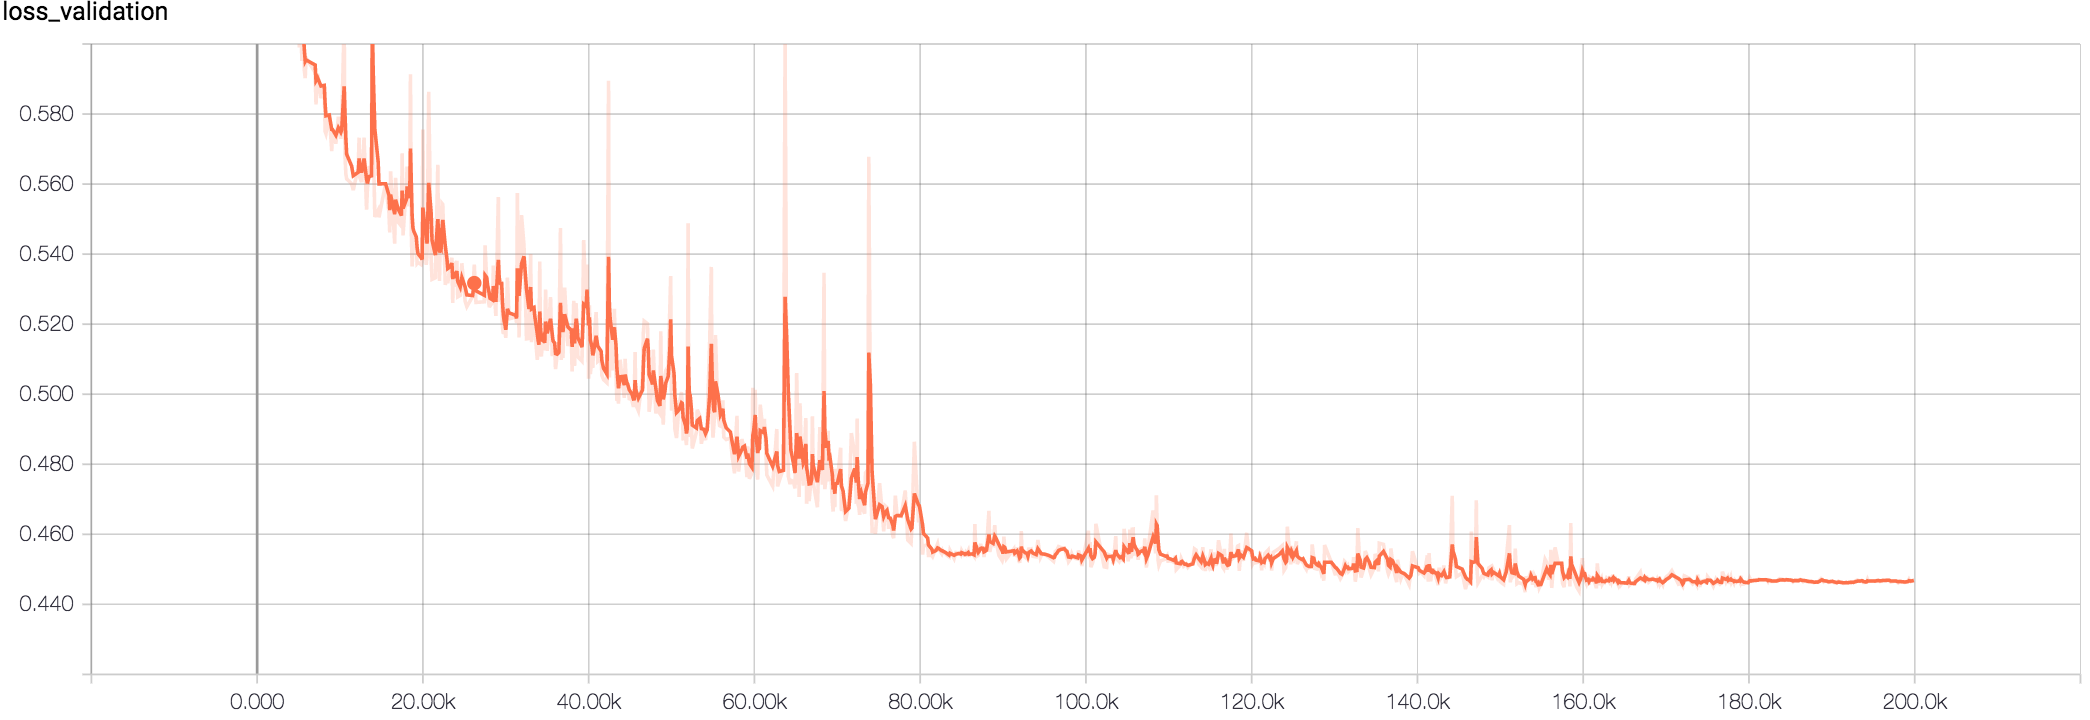

The table this chart was drawn from, first rows:
Wall time, Step, Value
1509731478, 300, 0.6575
1509731569, 500, 0.6516
1509731705, 800, 0.6645
1509731750, 900, 0.6516
1509731886, 1200, 0.6385
1509732113, 1700, 0.6317
1509732204, 1900, 0.6351
1509732295, 2100, 0.6261
1509732431, 2400, 0.6463
1509732476, 2500, 0.6237
1509732567, 2700, 0.6226
1509732657, 2900, 0.6251
1509732884, 3400, 0.6331
1509732929, 3500, 0.6256
1509732975, 3600, 0.6151
1509733020, 3700, 0.6425
1509733066, 3800, 0.6136
1509733156, 4000, 0.6152
1509733202, 4100, 0.6136
1509733247, 4200, 0.6196
1509733383, 4500, 0.619
1509733428, 4600, 0.6029
1509733519, 4800, 0.603
1509733564, 4900, 0.6069
1509733655, 5100, 0.599
1509733746, 5300, 0.6033
1509733791, 5400, 0.5952
1509733882, 5600, 0.6047
1509733927, 5700, 0.5923
1509733973, 5800, 0.5902
1509734018, 5900, 0.5961
1509734516, 7000, 0.5918
1509734562, 7100, 0.5827
1509734652, 7300, 0.5915
1509734833, 7700, 0.5846
1509735014, 8100, 0.5885
1509735059, 8200, 0.575
1509735105, 8300, 0.5744
1509735286, 8700, 0.5801
1509735422, 9000, 0.5694
1509735468, 9100, 0.5755
1509735649, 9500, 0.5715
1509735785, 9800, 0.5792
1509735921, 10100, 0.5729
1509735966, 10200, 0.5765
1509736102, 10500, 0.6066
1509736148, 10600, 0.5683
1509736193, 10700, 0.563
1509736239, 10800, 0.5615
1509736510, 11400, 0.5601
1509736601, 11600, 0.5583
1509736874, 12200, 0.5649
1509736919, 12300, 0.5733
1509736964, 12400, 0.5618
1509737055, 12600, 0.5605
1509737191, 12900, 0.5733
1509737327, 13200, 0.5527
1509737373, 13300, 0.5583
1509737463, 13500, 0.5651
1509737599, 13800, 0.5627
... 940 more rows
